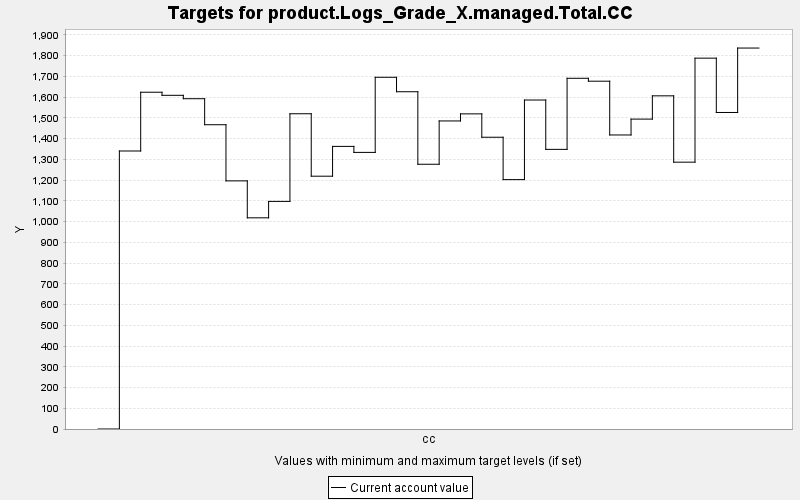

The table this chart was drawn from, first rows:
TARGET, PERIOD, YEAR, PERIODWIDTH, MINIMUM, MAXIMUM, MINWEIGHT, MAXWEIGHT, CURRENT, SUMMARY
product.Logs_Grade_X.managed.Total.CC, 0, 0, 10.0, 0.0, 10000, 1.0, 1.0, 0.0, 0.0
product.Logs_Grade_X.managed.Total.CC, 1, 10, 10.0, 0.0, 10000, 1.0, 1.0, 1340, 0.0
product.Logs_Grade_X.managed.Total.CC, 2, 20, 10.0, 0.0, 10000, 1.0, 1.0, 1624, 0.0
product.Logs_Grade_X.managed.Total.CC, 3, 30, 10.0, 0.0, 10000, 1.0, 1.0, 1609, 0.0
product.Logs_Grade_X.managed.Total.CC, 4, 40, 10.0, 0.0, 10000, 1.0, 1.0, 1593, 0.0
product.Logs_Grade_X.managed.Total.CC, 5, 50, 10.0, 0.0, 10000, 1.0, 1.0, 1467, 0.0
product.Logs_Grade_X.managed.Total.CC, 6, 60, 10.0, 0.0, 10000, 1.0, 1.0, 1196, 0.0
product.Logs_Grade_X.managed.Total.CC, 7, 70, 10.0, 0.0, 10000, 1.0, 1.0, 1018, 0.0
product.Logs_Grade_X.managed.Total.CC, 8, 80, 10.0, 0.0, 10000, 1.0, 1.0, 1097, 0.0
product.Logs_Grade_X.managed.Total.CC, 9, 90, 10.0, 0.0, 10000, 1.0, 1.0, 1520, 0.0
product.Logs_Grade_X.managed.Total.CC, 10, 100, 10.0, 0.0, 10000, 1.0, 1.0, 1219, 0.0
product.Logs_Grade_X.managed.Total.CC, 11, 110, 10.0, 0.0, 10000, 1.0, 1.0, 1363, 0.0
product.Logs_Grade_X.managed.Total.CC, 12, 120, 10.0, 0.0, 10000, 1.0, 1.0, 1334, 0.0
product.Logs_Grade_X.managed.Total.CC, 13, 130, 10.0, 0.0, 10000, 1.0, 1.0, 1696, 0.0
product.Logs_Grade_X.managed.Total.CC, 14, 140, 10.0, 0.0, 10000, 1.0, 1.0, 1626, 0.0
product.Logs_Grade_X.managed.Total.CC, 15, 150, 10.0, 0.0, 10000, 1.0, 1.0, 1277, 0.0
product.Logs_Grade_X.managed.Total.CC, 16, 160, 10.0, 0.0, 10000, 1.0, 1.0, 1485, 0.0
product.Logs_Grade_X.managed.Total.CC, 17, 170, 10.0, 0.0, 10000, 1.0, 1.0, 1520, 0.0
product.Logs_Grade_X.managed.Total.CC, 18, 180, 10.0, 0.0, 10000, 1.0, 1.0, 1407, 0.0
product.Logs_Grade_X.managed.Total.CC, 19, 190, 10.0, 0.0, 10000, 1.0, 1.0, 1203, 0.0
product.Logs_Grade_X.managed.Total.CC, 20, 200, 10.0, 0.0, 10000, 1.0, 1.0, 1586, 0.0
product.Logs_Grade_X.managed.Total.CC, 21, 210, 10.0, 0.0, 10000, 1.0, 1.0, 1348, 0.0
product.Logs_Grade_X.managed.Total.CC, 22, 220, 10.0, 0.0, 10000, 1.0, 1.0, 1691, 0.0
product.Logs_Grade_X.managed.Total.CC, 23, 230, 10.0, 0.0, 10000, 1.0, 1.0, 1677, 0.0
product.Logs_Grade_X.managed.Total.CC, 24, 240, 10.0, 0.0, 10000, 1.0, 1.0, 1418, 0.0
product.Logs_Grade_X.managed.Total.CC, 25, 250, 10.0, 0.0, 10000, 1.0, 1.0, 1494, 0.0
product.Logs_Grade_X.managed.Total.CC, 26, 260, 10.0, 0.0, 10000, 1.0, 1.0, 1606, 0.0
product.Logs_Grade_X.managed.Total.CC, 27, 270, 10.0, 0.0, 10000, 1.0, 1.0, 1287, 0.0
product.Logs_Grade_X.managed.Total.CC, 28, 280, 10.0, 0.0, 10000, 1.0, 1.0, 1788, 0.0
product.Logs_Grade_X.managed.Total.CC, 29, 290, 10.0, 0.0, 10000, 1.0, 1.0, 1526, 0.0
product.Logs_Grade_X.managed.Total.CC, 30, 300, 10.0, 0.0, 10000, 1.0, 1.0, 1837, 0.0
